Photos from the image-classification dataset "analysis" in the GitHub repository atakankanburoglu/MovementAssessmentWithTeslasuit. Its 4 classes are: full squat, plank hold, side plank left, side plank right.

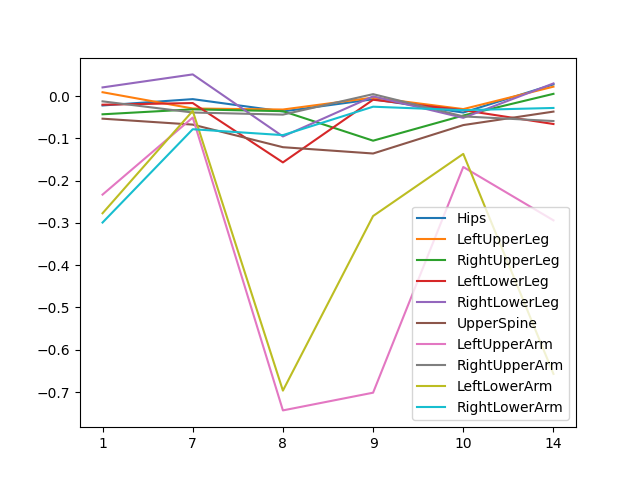
Label: side plank right

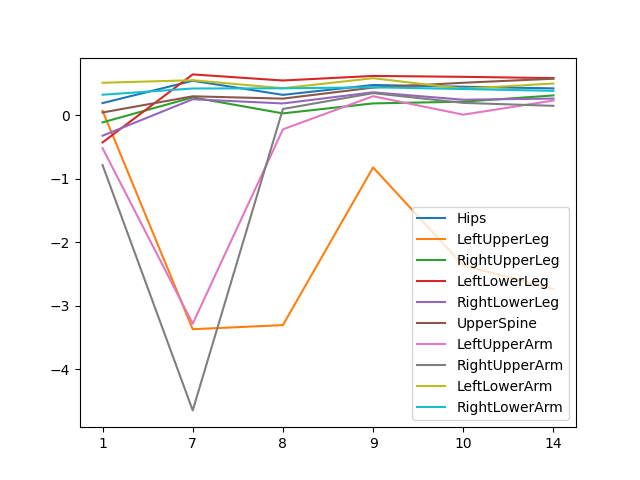
Label: plank hold

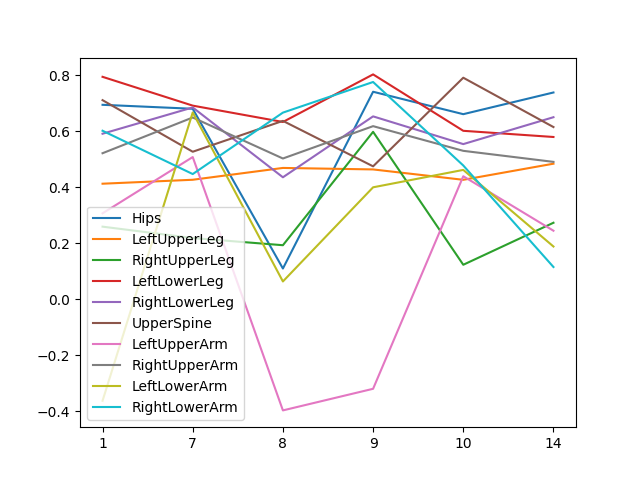
Label: side plank right

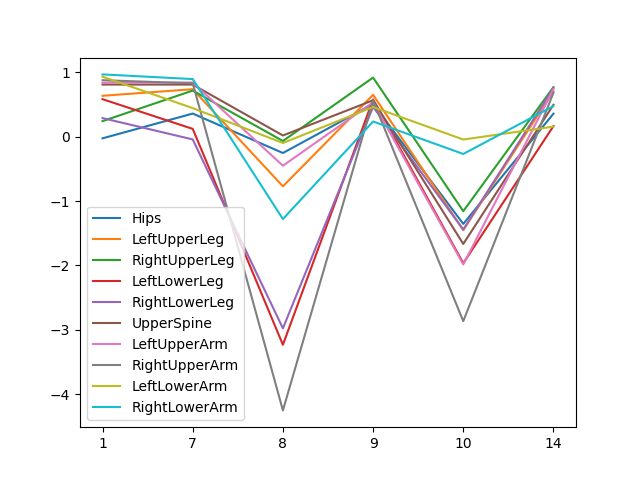
Label: plank hold

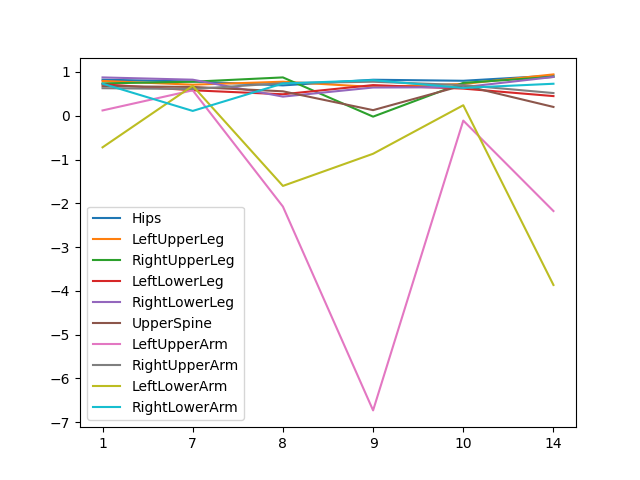
Label: side plank right

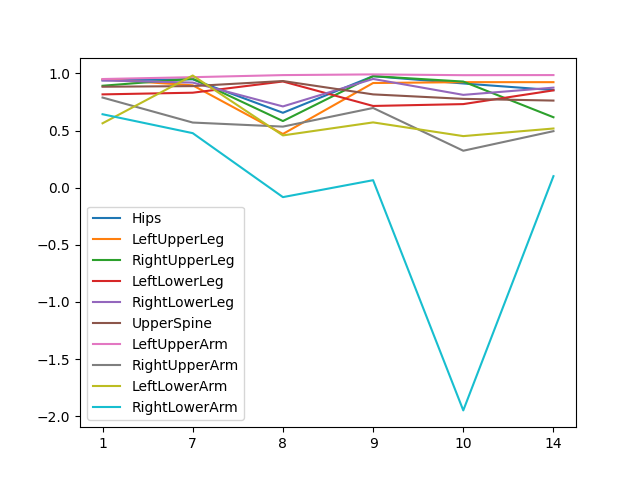
Label: side plank left
